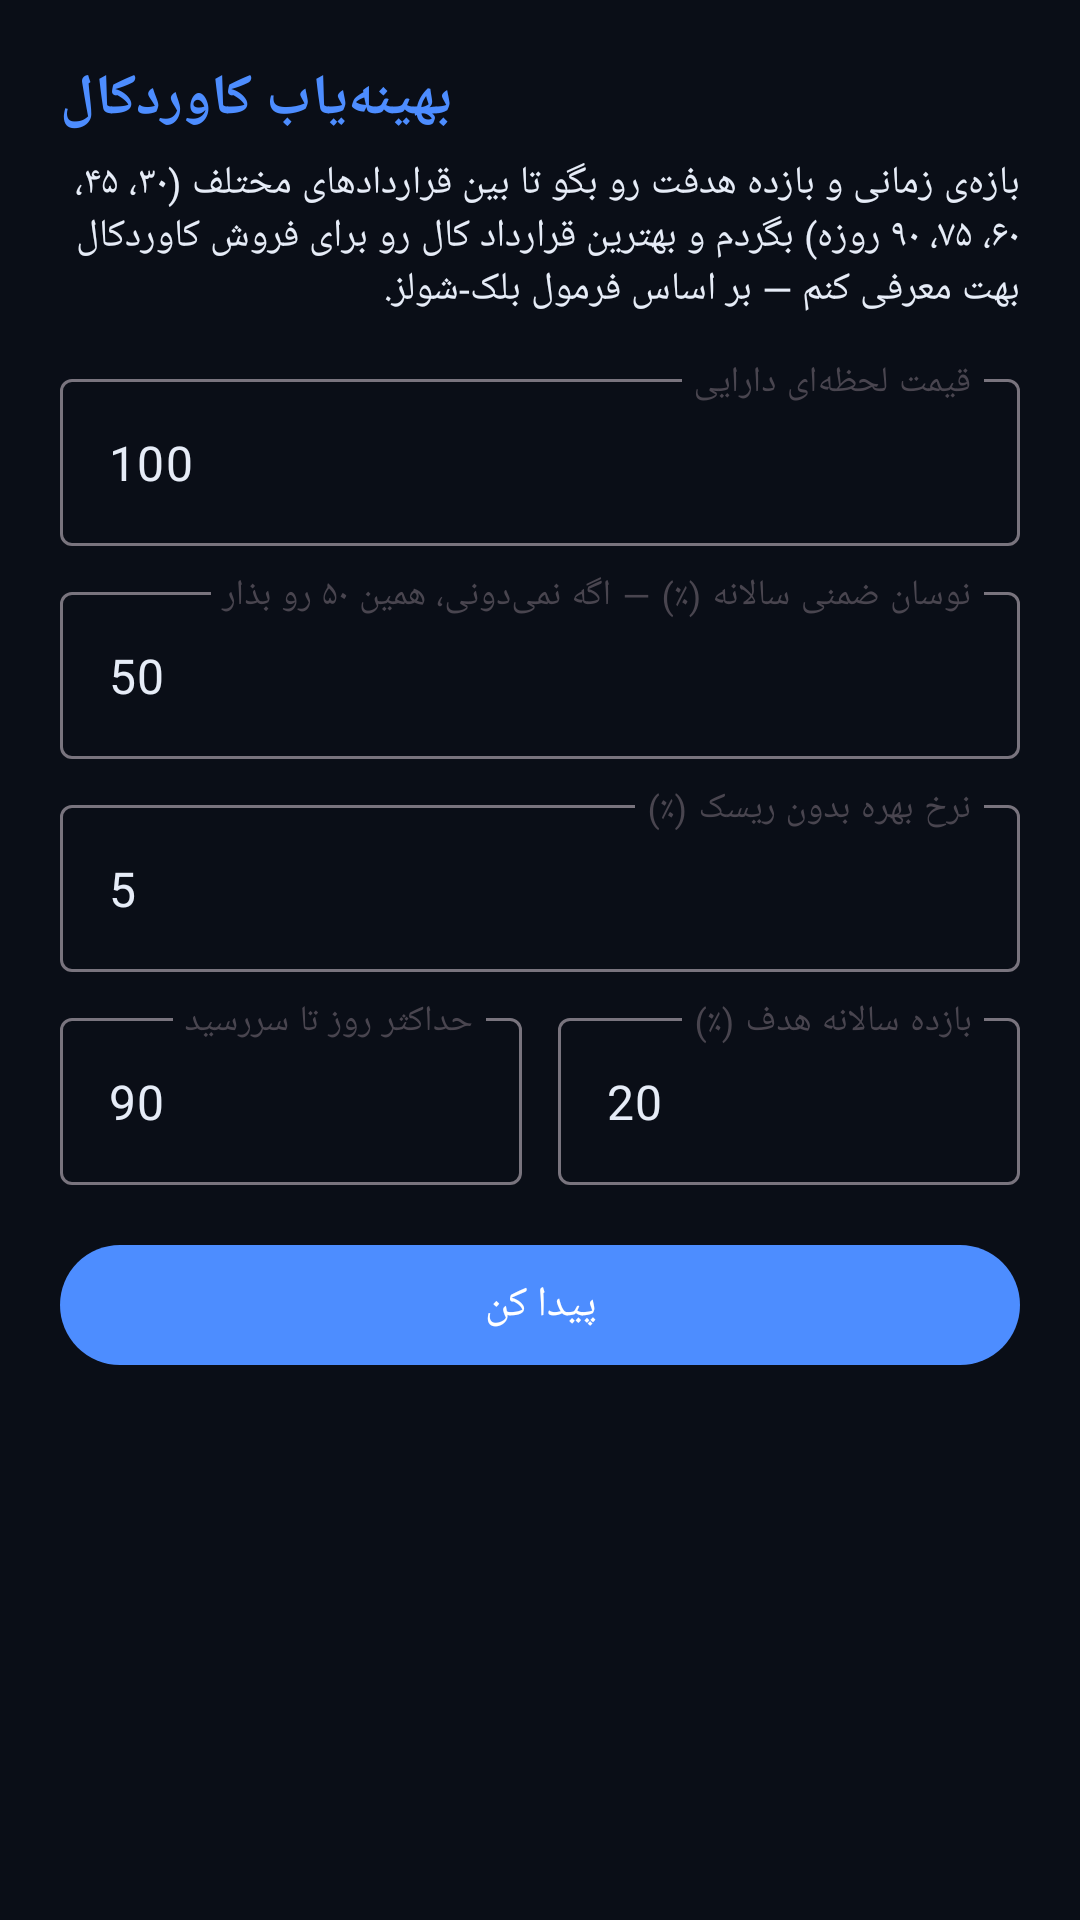

Write the Android layout XML for this screen, with the resource values it uses.
<!-- AndroidManifest.xml: application theme Theme.Portfolio360 -->
<!-- res/layout/fragment_cc_screener.xml -->
<?xml version="1.0" encoding="utf-8"?>
<ScrollView xmlns:android="http://schemas.android.com/apk/res/android"
    xmlns:app="http://schemas.android.com/apk/res-auto"
    android:layout_width="match_parent"
    android:layout_height="match_parent"
    android:background="@color/blueprint_bg"
    android:fillViewport="true">

    <LinearLayout
        android:layout_width="match_parent"
        android:layout_height="wrap_content"
        android:orientation="vertical"
        android:padding="20dp">

        <TextView
            android:layout_width="wrap_content"
            android:layout_height="wrap_content"
            android:text="@string/screener_title"
            android:textColor="@color/blueprint_primary"
            android:textSize="19sp"
            android:textStyle="bold" />

        <TextView
            android:layout_width="match_parent"
            android:layout_height="wrap_content"
            android:layout_marginTop="6dp"
            android:layout_marginBottom="16dp"
            android:text="@string/screener_subtitle"
            android:textColor="@color/blueprint_text"
            android:textSize="13sp" />

        
        <com.google.android.material.textfield.TextInputLayout
            android:layout_width="match_parent"
            android:layout_height="wrap_content"
            android:hint="@string/label_spot_price">
            <com.google.android.material.textfield.TextInputEditText
                android:id="@+id/screener_spot"
                android:layout_width="match_parent"
                android:layout_height="wrap_content"
                android:inputType="numberDecimal"
                android:text="100" />
        </com.google.android.material.textfield.TextInputLayout>

        <com.google.android.material.textfield.TextInputLayout
            android:layout_width="match_parent"
            android:layout_height="wrap_content"
            android:layout_marginTop="10dp"
            android:hint="@string/screener_iv_label">
            <com.google.android.material.textfield.TextInputEditText
                android:id="@+id/screener_iv"
                android:layout_width="match_parent"
                android:layout_height="wrap_content"
                android:inputType="numberDecimal"
                android:text="50" />
        </com.google.android.material.textfield.TextInputLayout>

        <com.google.android.material.textfield.TextInputLayout
            android:layout_width="match_parent"
            android:layout_height="wrap_content"
            android:layout_marginTop="10dp"
            android:hint="@string/label_risk_free_rate">
            <com.google.android.material.textfield.TextInputEditText
                android:id="@+id/screener_risk_free"
                android:layout_width="match_parent"
                android:layout_height="wrap_content"
                android:inputType="numberDecimal"
                android:text="5" />
        </com.google.android.material.textfield.TextInputLayout>

        <LinearLayout
            android:layout_width="match_parent"
            android:layout_height="wrap_content"
            android:orientation="horizontal"
            android:layout_marginTop="10dp">

            <com.google.android.material.textfield.TextInputLayout
                android:layout_width="0dp"
                android:layout_height="wrap_content"
                android:layout_weight="1"
                android:layout_marginEnd="6dp"
                android:hint="@string/screener_max_days_label">
                <com.google.android.material.textfield.TextInputEditText
                    android:id="@+id/screener_max_days"
                    android:layout_width="match_parent"
                    android:layout_height="wrap_content"
                    android:inputType="number"
                    android:text="90" />
            </com.google.android.material.textfield.TextInputLayout>

            <com.google.android.material.textfield.TextInputLayout
                android:layout_width="0dp"
                android:layout_height="wrap_content"
                android:layout_weight="1"
                android:layout_marginStart="6dp"
                android:hint="@string/screener_target_label">
                <com.google.android.material.textfield.TextInputEditText
                    android:id="@+id/screener_target"
                    android:layout_width="match_parent"
                    android:layout_height="wrap_content"
                    android:inputType="numberDecimal"
                    android:text="20" />
            </com.google.android.material.textfield.TextInputLayout>

        </LinearLayout>

        <com.google.android.material.button.MaterialButton
            android:id="@+id/btn_screener_run"
            android:layout_width="match_parent"
            android:layout_height="wrap_content"
            android:layout_marginTop="16dp"
            android:text="@string/screener_run"
            app:backgroundTint="@color/blueprint_primary" />

        
        <androidx.cardview.widget.CardView
            android:id="@+id/screener_result_card"
            android:layout_width="match_parent"
            android:layout_height="wrap_content"
            android:layout_marginTop="20dp"
            android:visibility="gone"
            app:cardBackgroundColor="@color/chart_surface"
            app:cardCornerRadius="16dp"
            app:cardElevation="0dp">

            <LinearLayout
                android:layout_width="match_parent"
                android:layout_height="wrap_content"
                android:orientation="vertical"
                android:padding="16dp">

                <TextView
                    android:id="@+id/screener_verdict"
                    android:layout_width="match_parent"
                    android:layout_height="wrap_content"
                    android:textColor="@color/premium_gold"
                    android:textSize="14sp"
                    android:textStyle="bold"
                    android:lineSpacingExtra="4dp" />

                <TextView
                    android:id="@+id/screener_best_body"
                    android:layout_width="match_parent"
                    android:layout_height="wrap_content"
                    android:layout_marginTop="10dp"
                    android:textColor="@color/chart_text"
                    android:textSize="13sp"
                    android:lineSpacingExtra="6dp"
                    android:textIsSelectable="true" />

            </LinearLayout>
        </androidx.cardview.widget.CardView>

        
        <androidx.cardview.widget.CardView
            android:id="@+id/screener_chart_card"
            android:layout_width="match_parent"
            android:layout_height="wrap_content"
            android:layout_marginTop="14dp"
            android:layout_marginBottom="8dp"
            android:visibility="gone"
            app:cardBackgroundColor="@color/chart_surface"
            app:cardCornerRadius="16dp"
            app:cardElevation="0dp">

            <LinearLayout
                android:layout_width="match_parent"
                android:layout_height="wrap_content"
                android:orientation="vertical"
                android:padding="14dp">

                <TextView
                    android:layout_width="wrap_content"
                    android:layout_height="wrap_content"
                    android:layout_marginBottom="4dp"
                    android:text="@string/screener_chart_title"
                    android:textColor="@color/chart_text"
                    android:textSize="14sp"
                    android:textStyle="bold" />

                <TextView
                    android:layout_width="match_parent"
                    android:layout_height="wrap_content"
                    android:layout_marginBottom="10dp"
                    android:text="@string/screener_chart_hint"
                    android:textColor="@color/chart_baseline"
                    android:textSize="11sp" />

                <com.github.mikephil.charting.charts.LineChart
                    android:id="@+id/screener_chart"
                    android:layout_width="match_parent"
                    android:layout_height="280dp" />

                <LinearLayout
                    android:id="@+id/screener_legend"
                    android:layout_width="match_parent"
                    android:layout_height="wrap_content"
                    android:orientation="vertical"
                    android:layout_marginTop="10dp" />

            </LinearLayout>
        </androidx.cardview.widget.CardView>

    </LinearLayout>
</ScrollView>
<!-- resources referenced by this layout -->
<resources>
  <color name="blueprint_bg">#0A0E17</color>
  <color name="blueprint_primary">#4D8DFF</color>
  <color name="blueprint_text">#E6ECF7</color>
  <color name="chart_baseline">#7A8AA3</color>
  <color name="chart_surface">#121826</color>
  <color name="chart_text">#E6ECF7</color>
  <color name="premium_gold">#F2C14E</color>
  <string name="label_risk_free_rate">نرخ بهره بدون ریسک (٪)</string>
  <string name="label_spot_price">قیمت لحظه‌ای دارایی</string>
  <string name="screener_chart_hint">هر منحنی نشون می‌ده ارزش پرمیوم اون قرارداد با گذشت زمان (به‌سمت سررسید) چطور افت می‌کنه — چون فروشنده‌ی کاوردکال از همین افت سود می‌بره، افت سریع‌تر بهتره. محور افقی: روز از امروز.</string>
  <string name="screener_chart_title">مقایسه‌ی افت ارزش زمانی</string>
  <string name="screener_iv_label">نوسان ضمنی سالانه (٪) — اگه نمی‌دونی، همین ۵۰ رو بذار</string>
  <string name="screener_max_days_label">حداکثر روز تا سررسید</string>
  <string name="screener_run">پیدا کن</string>
  <string name="screener_subtitle">بازه‌ی زمانی و بازده هدفت رو بگو تا بین قراردادهای مختلف (۳۰، ۴۵، ۶۰، ۷۵، ۹۰ روزه) بگردم و بهترین قرارداد کال رو برای فروش کاوردکال بهت معرفی کنم — بر اساس فرمول بلک-شولز.</string>
  <string name="screener_target_label">بازده سالانه هدف (٪)</string>
  <string name="screener_title">بهینه‌یاب کاوردکال</string>
  <style name="Theme.Portfolio360" parent="Theme.Material3.DayNight.NoActionBar">
          <item name="colorPrimary">@color/blueprint_primary</item>
          <item name="colorOnPrimary">#FFFFFF</item>
          <item name="colorSecondary">@color/blueprint_accent</item>
          <item name="colorSurface">@color/blueprint_surface</item>
          <item name="colorOnSurface">@color/blueprint_text</item>
          <item name="android:colorBackground">@color/blueprint_bg</item>
          <item name="android:windowBackground">@color/blueprint_bg</item>
          <item name="colorOnBackground">@color/blueprint_text</item>
          <item name="android:statusBarColor">@color/blueprint_bg</item>
          <item name="android:navigationBarColor">@color/blueprint_bg</item>
      </style>
  <color name="blueprint_accent">#38BDF8</color>
  <color name="blueprint_surface">#121826</color>
</resources>
